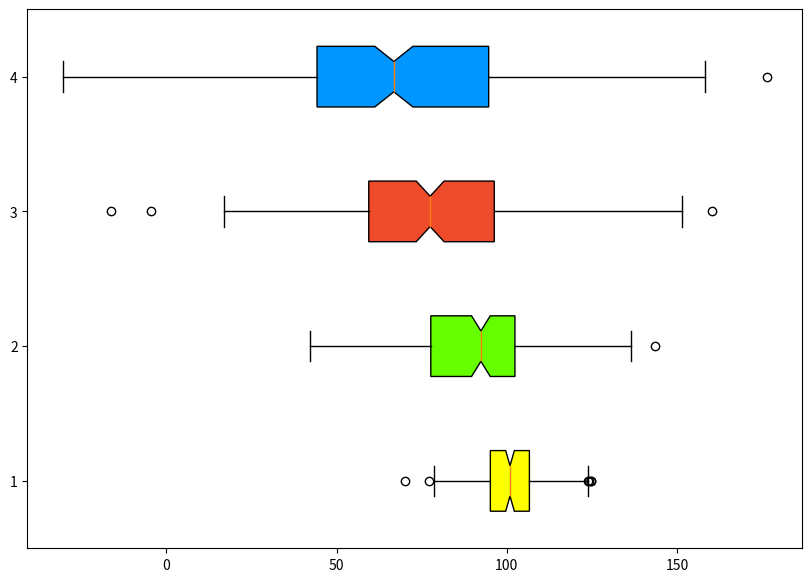

Generate this figure with matplotlib:
#!/usr/bin/env python
"""
Quartiles.

######################################################################
# [redacted]
# @file        : quartiles
# @created     : Tuesday Nov 14, 2023 16:08:46 IST
# @description :
# -*- coding: utf-8 -*-'
######################################################################
"""
import matplotlib.pyplot as plt
import numpy as np
from matplotlib.backends.backend_pdf import PdfPages

pp = PdfPages("quartiles.pdf")
print("Setup Complete")
# creating dataset
np.random.seed(10)
data_1 = np.random.normal(100, 10, 200)
data_2 = np.random.normal(90, 20, 200)
data_3 = np.random.normal(80, 30, 200)
data_4 = np.random.normal(70, 40, 200)
data = [data_1, data_2, data_3, data_4]
fig = plt.figure(figsize=(10, 7))
ax = fig.add_subplot(111)
bp = ax.boxplot(data, patch_artist=True, notch='True', vert=0)
colors = ['#FFFF00', '#66FF00', '#EE4B2B', '#0096FF']
for patch, color in zip(bp['boxes'], colors):
    patch.set_facecolor(color)
pp.savefig()
pp.close()
